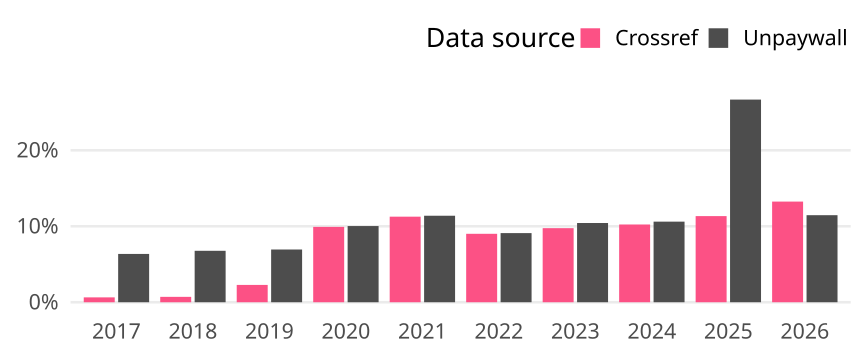

The table this chart was drawn from, first rows:
cr_year, cat, article_total, name, oa_articles, oa_share
2017, Global, 17459, Crossref, 112, 0.006415
2017, Global, 17459, Unpaywall, 1110, 0.06358
2018, Global, 17043, Crossref, 121, 0.0071
2018, Global, 17043, Unpaywall, 1154, 0.06771
2019, Global, 19782, Crossref, 451, 0.0228
2019, Global, 19782, Unpaywall, 1373, 0.06941
2020, Global, 18647, Crossref, 1850, 0.09921
2020, Global, 18647, Unpaywall, 1870, 0.1003
2021, Global, 17900, Crossref, 2016, 0.1126
2021, Global, 17900, Unpaywall, 2038, 0.1139
2022, Global, 17552, Crossref, 1581, 0.09008
2022, Global, 17552, Unpaywall, 1597, 0.09099
2023, Global, 15507, Crossref, 1512, 0.0975
2023, Global, 15507, Unpaywall, 1617, 0.1043
2024, Global, 16496, Crossref, 1688, 0.1023
2024, Global, 16496, Unpaywall, 1750, 0.1061
2025, Global, 17025, Crossref, 1930, 0.1134
2025, Global, 17025, Unpaywall, 4541, 0.2667
2026, Global, 7488, Crossref, 992, 0.1325
2026, Global, 7488, Unpaywall, 858, 0.1146
